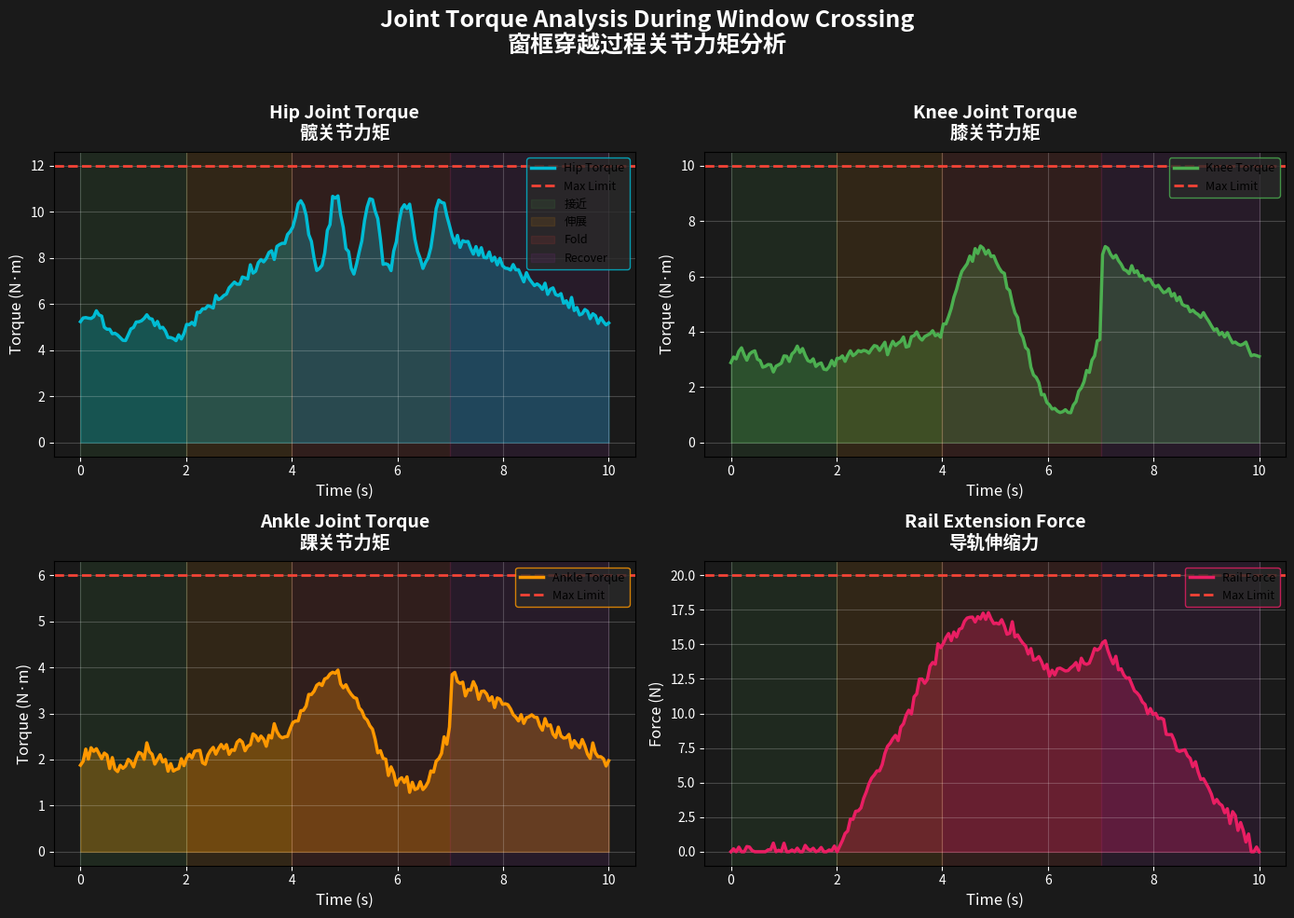

Source code (Python): (Note: this script raises an exception after producing the figure.)
#!/usr/bin/env python3
"""
力矩分析图生成器 - 展示关节力矩分布
Torque Analysis Generator - Shows joint torque distribution
"""

import numpy as np
import matplotlib.pyplot as plt
import os

def plot_torque_analysis(output_path='../presentation_outputs/torque_analysis.png'):
    """生成力矩分析图"""
    
    fig, axes = plt.subplots(2, 2, figsize=(14, 10), facecolor='#1a1a1a')
    fig.suptitle('Joint Torque Analysis During Window Crossing\n窗框穿越过程关节力矩分析',
                fontsize=18, color='#ffffff', weight='bold', y=0.98)
    
    # 时间序列
    t = np.linspace(0, 10, 200)
    
    # 模拟四个阶段的力矩数据
    # Phase 1: Approach (0-2s)
    # Phase 2: Rail Extend (2-4s)
    # Phase 3: Leg Fold & Pass (4-7s)
    # Phase 4: Recover (7-10s)
    
    # 髋关节力矩 (Hip Joint)
    hip_torque = np.zeros_like(t)
    hip_torque[t < 2] = 5 + 0.5 * np.sin(2 * np.pi * t[t < 2])
    hip_torque[(t >= 2) & (t < 4)] = 5 + 2 * (t[(t >= 2) & (t < 4)] - 2)
    hip_torque[(t >= 4) & (t < 7)] = 9 + 1.5 * np.sin(3 * np.pi * (t[(t >= 4) & (t < 7)] - 4))
    hip_torque[t >= 7] = 9 - 1.3 * (t[t >= 7] - 7)
    hip_torque += np.random.normal(0, 0.15, len(t))
    
    # 膝关节力矩 (Knee Joint)
    knee_torque = np.zeros_like(t)
    knee_torque[t < 2] = 3 + 0.3 * np.sin(2 * np.pi * t[t < 2])
    knee_torque[(t >= 2) & (t < 4)] = 3 + 0.5 * (t[(t >= 2) & (t < 4)] - 2)
    knee_torque[(t >= 4) & (t < 7)] = 4 + 3 * np.sin(2 * np.pi * (t[(t >= 4) & (t < 7)] - 4) / 3)
    knee_torque[t >= 7] = 7 - 1.3 * (t[t >= 7] - 7)
    knee_torque += np.random.normal(0, 0.12, len(t))
    
    # 踝关节力矩 (Ankle Joint)
    ankle_torque = np.zeros_like(t)
    ankle_torque[t < 2] = 2 + 0.2 * np.sin(2 * np.pi * t[t < 2])
    ankle_torque[(t >= 2) & (t < 4)] = 2 + 0.3 * (t[(t >= 2) & (t < 4)] - 2)
    ankle_torque[(t >= 4) & (t < 7)] = 2.6 + 1.2 * np.sin(2 * np.pi * (t[(t >= 4) & (t < 7)] - 4) / 3)
    ankle_torque[t >= 7] = 3.8 - 0.6 * (t[t >= 7] - 7)
    ankle_torque += np.random.normal(0, 0.1, len(t))
    
    # 导轨力 (Rail Force)
    rail_force = np.zeros_like(t)
    rail_force[t < 2] = 0
    rail_force[(t >= 2) & (t < 4)] = 15 * (t[(t >= 2) & (t < 4)] - 2) / 2
    rail_force[(t >= 4) & (t < 7)] = 15 + 2 * np.sin(2 * np.pi * (t[(t >= 4) & (t < 7)] - 4) / 3)
    rail_force[t >= 7] = 15 - 5 * (t[t >= 7] - 7)
    rail_force += np.random.normal(0, 0.3, len(t))
    rail_force = np.maximum(rail_force, 0)
    
    # 子图1: 髋关节力矩
    ax1 = axes[0, 0]
    ax1.set_facecolor('#1a1a1a')
    ax1.plot(t, hip_torque, color='#00bcd4', linewidth=2.5, label='Hip Torque')
    ax1.axhline(y=12, color='#f44336', linestyle='--', linewidth=2, label='Max Limit')
    ax1.fill_between(t, 0, hip_torque, alpha=0.3, color='#00bcd4')
    
    # 标注阶段
    ax1.axvspan(0, 2, alpha=0.1, color='#4caf50', label='接近')
    ax1.axvspan(2, 4, alpha=0.1, color='#ff9800', label='伸展')
    ax1.axvspan(4, 7, alpha=0.1, color='#f44336', label='Fold')
    ax1.axvspan(7, 10, alpha=0.1, color='#9c27b0', label='Recover')
    
    ax1.set_xlabel('Time (s)', fontsize=12, color='#ffffff')
    ax1.set_ylabel('Torque (N·m)', fontsize=12, color='#ffffff')
    ax1.set_title('Hip Joint Torque\n髋关节力矩', fontsize=14, color='#ffffff', weight='bold', pad=10)
    ax1.grid(True, alpha=0.2, color='#ffffff')
    ax1.tick_params(colors='#ffffff')
    ax1.legend(loc='upper right', fontsize=9, facecolor='#2a2a2a', edgecolor='#00bcd4')
    
    # 子图2: 膝关节力矩
    ax2 = axes[0, 1]
    ax2.set_facecolor('#1a1a1a')
    ax2.plot(t, knee_torque, color='#4caf50', linewidth=2.5, label='Knee Torque')
    ax2.axhline(y=10, color='#f44336', linestyle='--', linewidth=2, label='Max Limit')
    ax2.fill_between(t, 0, knee_torque, alpha=0.3, color='#4caf50')
    
    ax2.axvspan(0, 2, alpha=0.1, color='#4caf50')
    ax2.axvspan(2, 4, alpha=0.1, color='#ff9800')
    ax2.axvspan(4, 7, alpha=0.1, color='#f44336')
    ax2.axvspan(7, 10, alpha=0.1, color='#9c27b0')
    
    ax2.set_xlabel('Time (s)', fontsize=12, color='#ffffff')
    ax2.set_ylabel('Torque (N·m)', fontsize=12, color='#ffffff')
    ax2.set_title('Knee Joint Torque\n膝关节力矩', fontsize=14, color='#ffffff', weight='bold', pad=10)
    ax2.grid(True, alpha=0.2, color='#ffffff')
    ax2.tick_params(colors='#ffffff')
    ax2.legend(loc='upper right', fontsize=9, facecolor='#2a2a2a', edgecolor='#4caf50')
    
    # 子图3: 踝关节力矩
    ax3 = axes[1, 0]
    ax3.set_facecolor('#1a1a1a')
    ax3.plot(t, ankle_torque, color='#ff9800', linewidth=2.5, label='Ankle Torque')
    ax3.axhline(y=6, color='#f44336', linestyle='--', linewidth=2, label='Max Limit')
    ax3.fill_between(t, 0, ankle_torque, alpha=0.3, color='#ff9800')
    
    ax3.axvspan(0, 2, alpha=0.1, color='#4caf50')
    ax3.axvspan(2, 4, alpha=0.1, color='#ff9800')
    ax3.axvspan(4, 7, alpha=0.1, color='#f44336')
    ax3.axvspan(7, 10, alpha=0.1, color='#9c27b0')
    
    ax3.set_xlabel('Time (s)', fontsize=12, color='#ffffff')
    ax3.set_ylabel('Torque (N·m)', fontsize=12, color='#ffffff')
    ax3.set_title('Ankle Joint Torque\n踝关节力矩', fontsize=14, color='#ffffff', weight='bold', pad=10)
    ax3.grid(True, alpha=0.2, color='#ffffff')
    ax3.tick_params(colors='#ffffff')
    ax3.legend(loc='upper right', fontsize=9, facecolor='#2a2a2a', edgecolor='#ff9800')
    
    # 子图4: 导轨力
    ax4 = axes[1, 1]
    ax4.set_facecolor('#1a1a1a')
    ax4.plot(t, rail_force, color='#e91e63', linewidth=2.5, label='Rail Force')
    ax4.axhline(y=20, color='#f44336', linestyle='--', linewidth=2, label='Max Limit')
    ax4.fill_between(t, 0, rail_force, alpha=0.3, color='#e91e63')
    
    ax4.axvspan(0, 2, alpha=0.1, color='#4caf50')
    ax4.axvspan(2, 4, alpha=0.1, color='#ff9800')
    ax4.axvspan(4, 7, alpha=0.1, color='#f44336')
    ax4.axvspan(7, 10, alpha=0.1, color='#9c27b0')
    
    ax4.set_xlabel('Time (s)', fontsize=12, color='#ffffff')
    ax4.set_ylabel('Force (N)', fontsize=12, color='#ffffff')
    ax4.set_title('Rail Extension Force\n导轨伸缩力', fontsize=14, color='#ffffff', weight='bold', pad=10)
    ax4.grid(True, alpha=0.2, color='#ffffff')
    ax4.tick_params(colors='#ffffff')
    ax4.legend(loc='upper right', fontsize=9, facecolor='#2a2a2a', edgecolor='#e91e63')
    
    plt.tight_layout(rect=[0, 0, 1, 0.96])
    
    # 保存图像
    os.makedirs(os.path.dirname(output_path), exist_ok=True)
    plt.savefig(output_path, dpi=300, facecolor='#1a1a1a', bbox_inches='tight')
    print(f"✅ 力矩分析图已保存: {output_path}")
    plt.close()

if __name__ == '__main__':
    plot_torque_analysis()
